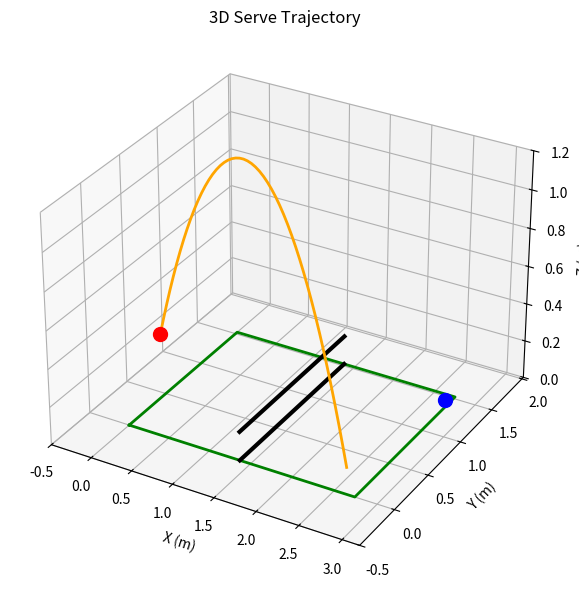

This figure's Python source:
import matplotlib.pyplot as plt
from mpl_toolkits.mplot3d import Axes3D
import numpy as np

fig = plt.figure(figsize=(10, 6))
ax = fig.add_subplot(111, projection='3d')

# 卓球台（XZ平面）
table_length = 2.74
table_width = 1.525
table_height = 0  # 卓球台の高さ（m）
# robo
robo_pos = np.array([-0.3, table_width/2, 0.2])  # ロボットの位置
# opponent
oppo_pos = np.array([3.0, 1.0, 0.2])  # 相手の位置
# start and target
start_pos = robo_pos
target_pos = np.array([2.4, 0.3, 0])  # サーブの目標位置
mode = "direct" # "serve" or "direct"

# 台の四隅
x = [0, table_length, table_length, 0, 0]
y = [0, 0, table_width, table_width, 0]
z = [0, 0, 0, 0, 0]
ax.plot(x, y, z, color='green', linewidth=2)

# ネット
net_x = [table_length/2, table_length/2]
net_y = [0, table_width]
net_z = [0, 0.1525]  # ネットの高さ
ax.plot(net_x, net_y, [0, 0], color='black', linewidth=3)
ax.plot(net_x, net_y, [0.1525, 0.1525], color='black', linewidth=3)

# サーブ軌道（例：放物線）
g = -9.81  # 重力加速度
time = 1

if mode == "direct":
    v0 = (target_pos - start_pos) / time - 0.5 * np.array([0, 0, g]) * time
    t = np.linspace(0, time, num=50)
    x_traj = start_pos[0] + v0[0] * t
    y_traj = start_pos[1] + v0[1] * t
    z_traj = start_pos[2] + v0[2] * t + 0.5 * g * t**2
    ax.plot(x_traj, y_traj, z_traj, color='orange', linewidth=2, label='Serve Trajectory')

    shoot_pos = start_pos
    shoot_dir = v0 / np.linalg.norm(v0)
    shoot_speed = np.linalg.norm(v0)
    print(f"Shoot Position: {shoot_pos}, Direction: {shoot_dir}, Speed: {shoot_speed:.2f} m/s")



# 相手
ax.scatter(oppo_pos[0], oppo_pos[1], oppo_pos[2], color='blue', s=100)
# robo
ax.scatter(robo_pos[0], robo_pos[1], robo_pos[2], color='red', s=100)

ax.set_xlabel('X (m)')
ax.set_ylabel('Y (m)')
ax.set_zlabel('Z (m)')
ax.set_title('3D Serve Trajectory')
ax.set_xlim(-0.5, 3.2)
ax.set_ylim(-0.5, table_width + 0.5)
ax.set_zlim(0, 1.2)
plt.tight_layout()
plt.show()